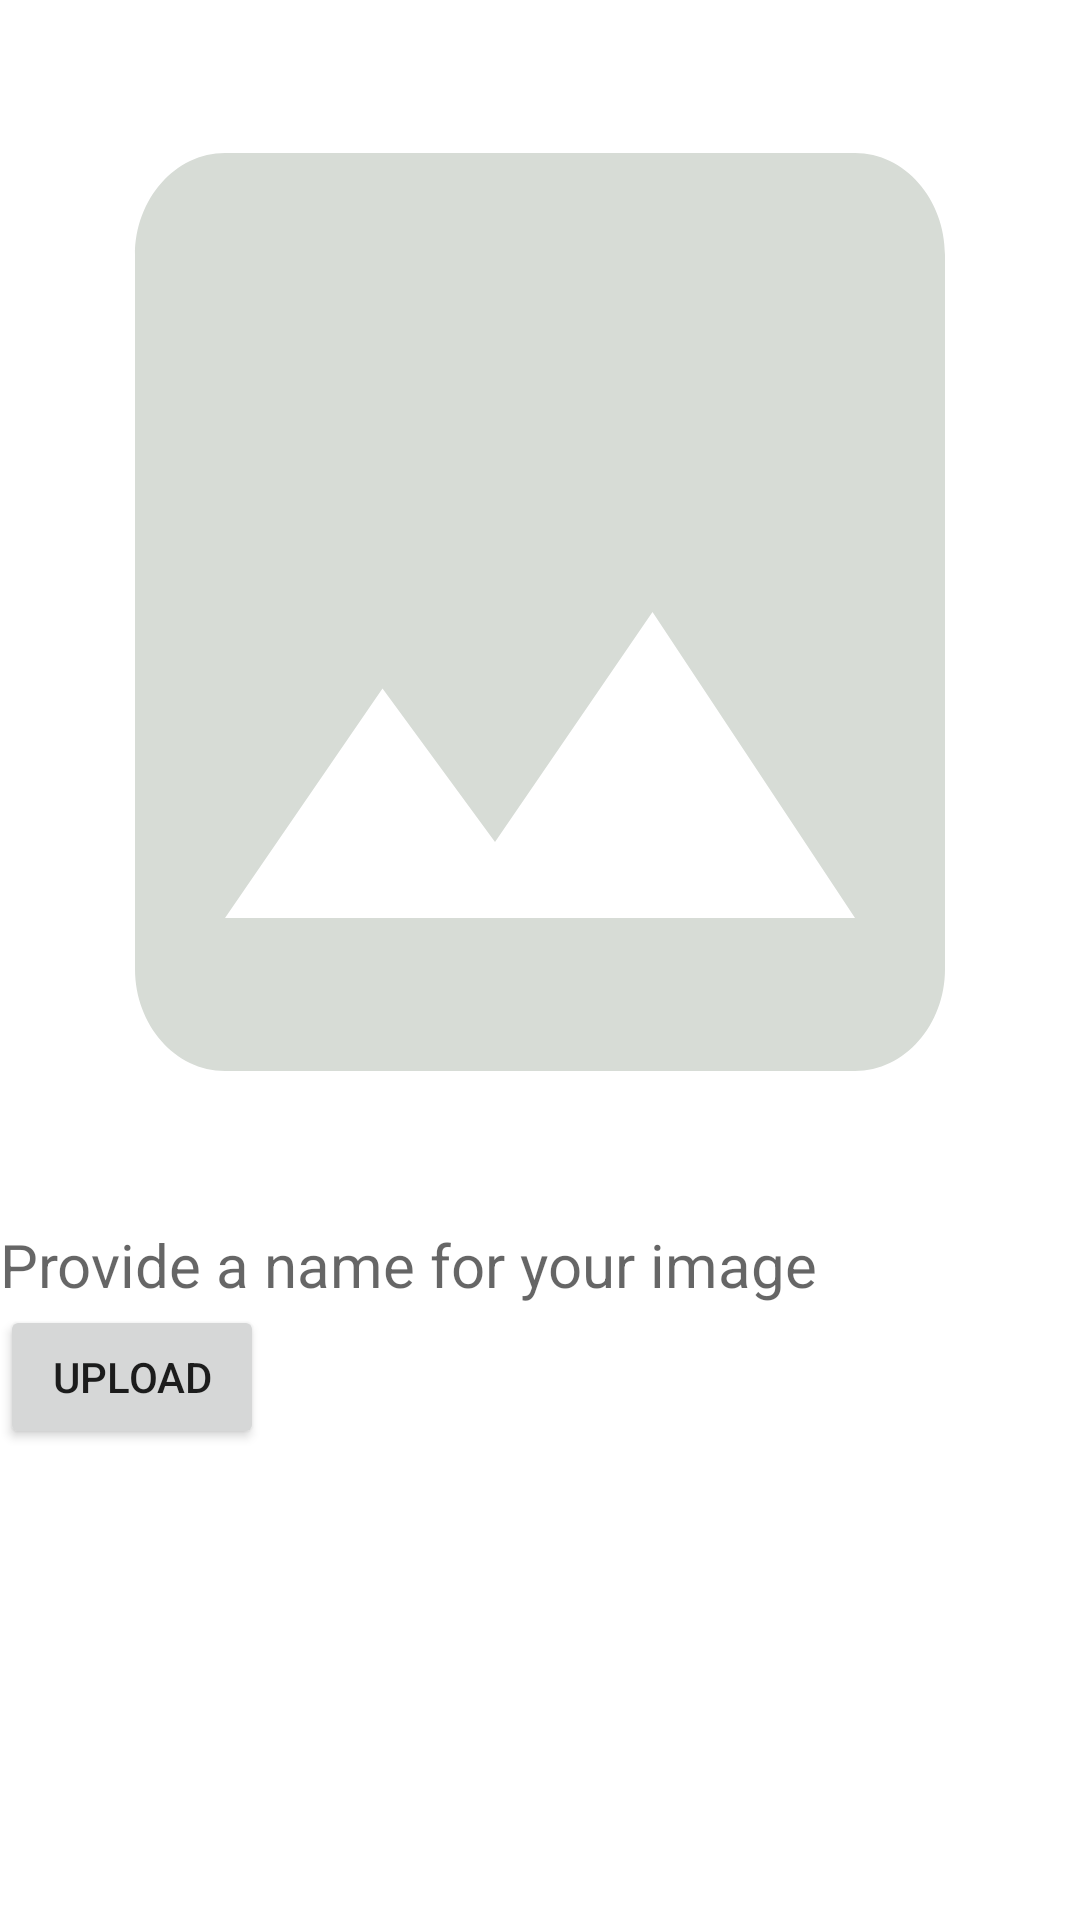

The Android layout XML behind this screen, and the referenced resources:
<!-- AndroidManifest.xml: application theme Theme.Photogram -->
<!-- res/layout/fragment_upload.xml -->
<?xml version="1.0" encoding="utf-8"?>
<LinearLayout xmlns:android="http://schemas.android.com/apk/res/android"
    xmlns:tools="http://schemas.android.com/tools"
    android:layout_width="match_parent"
    android:layout_height="match_parent"
    android:orientation="vertical"
    tools:context=".UploadFragment">

    <ImageView
        android:id="@+id/image_preview"
        android:layout_width="match_parent"
        android:layout_height="408dp"
        android:background="@drawable/ic_baseline_image_100"
        android:contentDescription="@string/image_preview" />

    <EditText
        android:id="@+id/image_title"
        android:layout_width="match_parent"
        android:layout_height="wrap_content"
        android:hint="@string/image_name"
        android:background="#FFFFFF"
        android:textSize="20sp" />
    
    <Button
        android:id="@+id/upload_button"
        android:layout_width="wrap_content"
        android:layout_height="wrap_content"
        android:text="@string/upload" />





</LinearLayout>
<!-- resources referenced by this layout -->
<resources>
  <!-- drawable ic_baseline_image_100 (drawable) -->
  <vector android:height="100dp" android:tint="#D7DCD6"
      android:viewportHeight="24" android:viewportWidth="24"
      android:width="100dp" xmlns:android="http://schemas.android.com/apk/res/android">
      <path android:fillColor="@android:color/white" android:pathData="M21,19V5c0,-1.1 -0.9,-2 -2,-2H5c-1.1,0 -2,0.9 -2,2v14c0,1.1 0.9,2 2,2h14c1.1,0 2,-0.9 2,-2zM8.5,13.5l2.5,3.01L14.5,12l4.5,6H5l3.5,-4.5z"/>
  </vector>
  <string name="image_name">Provide a name for your image</string>
  <string name="image_preview">preview</string>
  <string name="upload">upload</string>
  <style name="Theme.Photogram" parent="Theme.MaterialComponents.DayNight.DarkActionBar">
          
          <item name="colorPrimary">@color/purple_500</item>
          <item name="colorPrimaryVariant">@color/purple_700</item>
          <item name="colorOnPrimary">@color/white</item>
          
          <item name="colorSecondary">@color/teal_200</item>
          <item name="colorSecondaryVariant">@color/teal_700</item>
          <item name="colorOnSecondary">@color/black</item>
          
          <item name="android:statusBarColor" tools:targetApi="l">?attr/colorPrimaryVariant</item>
          
      </style>
  <!-- not gathered from this repository: default colours our renderer supplied (Android Studio template values) -->
  <color name="purple_500">#FF6200EE</color>
  <color name="purple_700">#FF3700B3</color>
  <color name="teal_200">#FF03DAC5</color>
  <color name="teal_700">#FF018786</color>
  <color name="black">#FF000000</color>
  <color name="white">#FFFFFFFF</color>
</resources>
